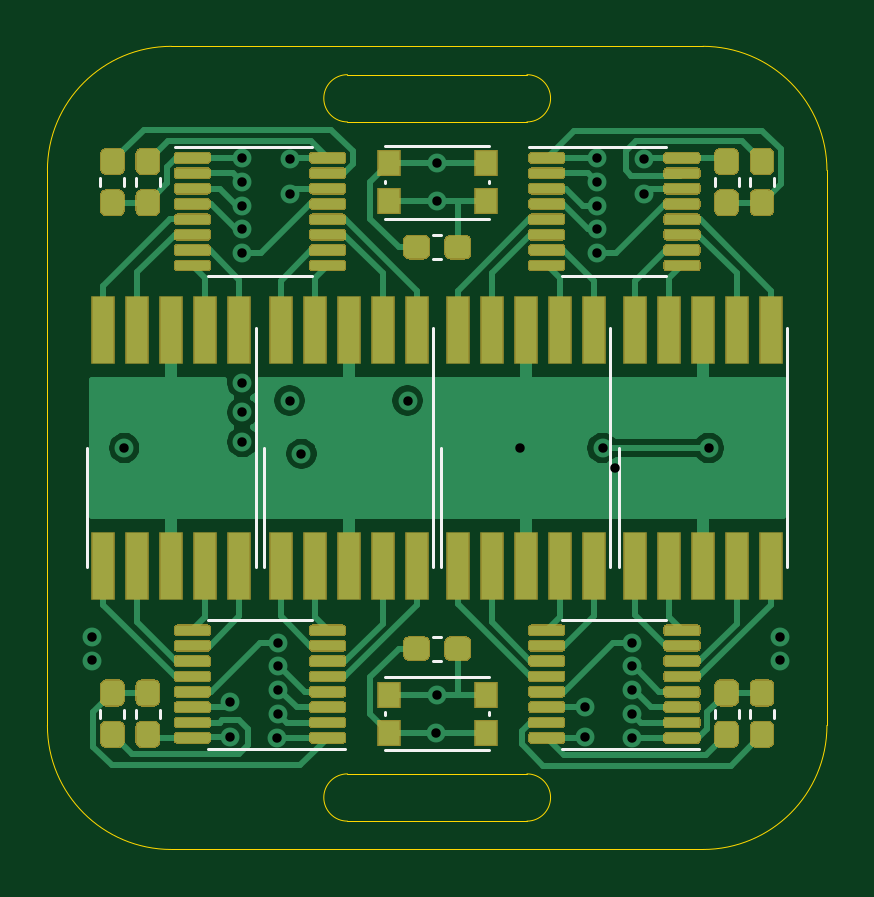
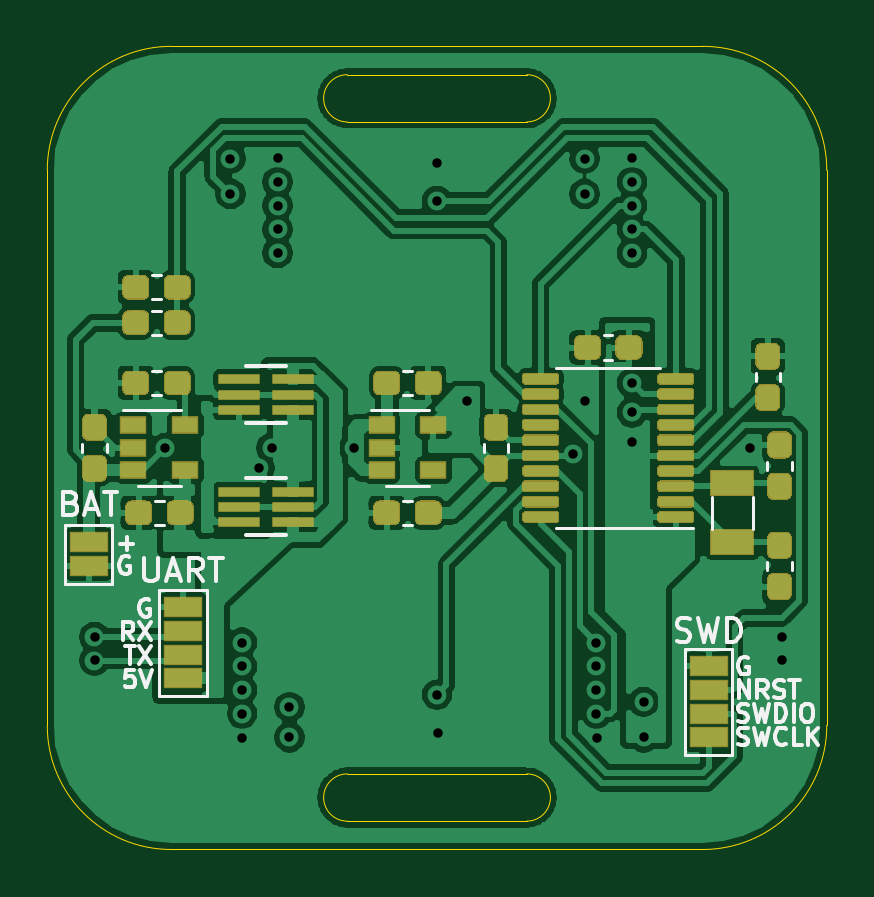
Circuit board: 12 layer files. Board 33.0 x 34.0 mm.
- bottom_copper: watch-B_Cu.gbr (177171 bytes)
- bottom_mask: watch-B_Mask.gbr (16681 bytes)
- paste: watch-B_Paste.gbr (16676 bytes)
- bottom_silk: watch-B_SilkS.gbr (11900 bytes)
- outline: watch-Edge_Cuts.gbr (1490 bytes)
- top_copper: watch-F_Cu.gbr (65979 bytes)
- top_mask: watch-F_Mask.gbr (30468 bytes)
- paste: watch-F_Paste.gbr (30463 bytes)
- top_silk: watch-F_SilkS.gbr (3316 bytes)
- inner_copper: watch-In1_Cu.gbr (53935 bytes)
- inner_copper: watch-In2_Cu.gbr (66502 bytes)
- drill: watch.drl (989 bytes)

=== bottom_copper: watch-B_Cu.gbr (177171 bytes, source omitted) ===
=== bottom_mask: watch-B_Mask.gbr (16681 bytes, source omitted) ===
=== paste: watch-B_Paste.gbr (16676 bytes, source omitted) ===
=== bottom_silk: watch-B_SilkS.gbr (11900 bytes, source omitted) ===
=== outline: watch-Edge_Cuts.gbr ===
%TF.GenerationSoftware,KiCad,Pcbnew,(5.1.6)-1*%
%TF.CreationDate,2020-09-19T18:08:18+02:00*%
%TF.ProjectId,watch,77617463-682e-46b6-9963-61645f706362,rev?*%
%TF.SameCoordinates,Original*%
%TF.FileFunction,Profile,NP*%
%FSLAX46Y46*%
G04 Gerber Fmt 4.6, Leading zero omitted, Abs format (unit mm)*
G04 Created by KiCad (PCBNEW (5.1.6)-1) date 2020-09-19 18:08:18*
%MOMM*%
%LPD*%
G01*
G04 APERTURE LIST*
%TA.AperFunction,Profile*%
%ADD10C,0.050000*%
%TD*%
G04 APERTURE END LIST*
D10*
X143231312Y-47052611D02*
X150831312Y-47052611D01*
X150831312Y-47052611D02*
G75*
G02*
X150831312Y-49052611I0J-1000000D01*
G01*
X150831312Y-49052611D02*
X143231312Y-49052611D01*
X143231312Y-49052611D02*
G75*
G02*
X143231312Y-47052611I0J1000000D01*
G01*
X150831312Y-76652611D02*
G75*
G02*
X150831312Y-78652611I0J-1000000D01*
G01*
X143231312Y-78652611D02*
G75*
G02*
X143231312Y-76652611I0J1000000D01*
G01*
X150831312Y-78652611D02*
X143231312Y-78652611D01*
X143231312Y-76652611D02*
X150831312Y-76652611D01*
X163531312Y-74602611D02*
G75*
G02*
X158281312Y-79852611I-5250000J0D01*
G01*
X135781312Y-79852611D02*
G75*
G02*
X130531312Y-74602611I0J5250000D01*
G01*
X130531312Y-51102611D02*
G75*
G02*
X135781312Y-45852611I5250000J0D01*
G01*
X158281312Y-45852611D02*
G75*
G02*
X163531312Y-51102611I0J-5250000D01*
G01*
X158281312Y-79852611D02*
X135781312Y-79852611D01*
X158281312Y-45852611D02*
X135781312Y-45852611D01*
X163531312Y-74602611D02*
X163531312Y-51102611D01*
X130531312Y-74602611D02*
X130531312Y-51102611D01*
M02*

=== top_copper: watch-F_Cu.gbr (65979 bytes, source omitted) ===
=== top_mask: watch-F_Mask.gbr (30468 bytes, source omitted) ===
=== paste: watch-F_Paste.gbr (30463 bytes, source omitted) ===
=== top_silk: watch-F_SilkS.gbr ===
%TF.GenerationSoftware,KiCad,Pcbnew,(5.1.6)-1*%
%TF.CreationDate,2020-09-19T18:08:18+02:00*%
%TF.ProjectId,watch,77617463-682e-46b6-9963-61645f706362,rev?*%
%TF.SameCoordinates,Original*%
%TF.FileFunction,Legend,Top*%
%TF.FilePolarity,Positive*%
%FSLAX46Y46*%
G04 Gerber Fmt 4.6, Leading zero omitted, Abs format (unit mm)*
G04 Created by KiCad (PCBNEW (5.1.6)-1) date 2020-09-19 18:08:18*
%MOMM*%
%LPD*%
G01*
G04 APERTURE LIST*
%ADD10C,0.120000*%
G04 APERTURE END LIST*
D10*
%TO.C,R4*%
X132771312Y-51431344D02*
X132771312Y-51773878D01*
X133791312Y-51431344D02*
X133791312Y-51773878D01*
%TO.C,C5*%
X134271312Y-51431344D02*
X134271312Y-51773878D01*
X135291312Y-51431344D02*
X135291312Y-51773878D01*
%TO.C,U13*%
X154711312Y-67912611D02*
X154711312Y-62852611D01*
X161851312Y-57792611D02*
X161851312Y-67912611D01*
%TO.C,U12*%
X154531312Y-50117611D02*
X150931312Y-50117611D01*
X154531312Y-50117611D02*
X156731312Y-50117611D01*
X154531312Y-55587611D02*
X152331312Y-55587611D01*
X154531312Y-55587611D02*
X156731312Y-55587611D01*
%TO.C,U11*%
X147211312Y-67912611D02*
X147211312Y-62852611D01*
X154351312Y-57792611D02*
X154351312Y-67912611D01*
%TO.C,U10*%
X139531312Y-50117611D02*
X135931312Y-50117611D01*
X139531312Y-50117611D02*
X141731312Y-50117611D01*
X139531312Y-55587611D02*
X137331312Y-55587611D01*
X139531312Y-55587611D02*
X141731312Y-55587611D01*
%TO.C,U4*%
X139531312Y-75587611D02*
X143131312Y-75587611D01*
X139531312Y-75587611D02*
X137331312Y-75587611D01*
X139531312Y-70117611D02*
X141731312Y-70117611D01*
X139531312Y-70117611D02*
X137331312Y-70117611D01*
%TO.C,U3*%
X154531312Y-75587611D02*
X158131312Y-75587611D01*
X154531312Y-75587611D02*
X152331312Y-75587611D01*
X154531312Y-70117611D02*
X156731312Y-70117611D01*
X154531312Y-70117611D02*
X152331312Y-70117611D01*
%TO.C,U2*%
X139711312Y-67912611D02*
X139711312Y-62852611D01*
X146851312Y-57792611D02*
X146851312Y-67912611D01*
%TO.C,U1*%
X132211312Y-67912611D02*
X132211312Y-62852611D01*
X139351312Y-57792611D02*
X139351312Y-67912611D01*
%TO.C,SW2*%
X149231312Y-74052611D02*
X149231312Y-74152611D01*
X144831312Y-75652611D02*
X149231312Y-75652611D01*
X149231312Y-72552611D02*
X144831312Y-72552611D01*
X144831312Y-74052611D02*
X144831312Y-74152611D01*
%TO.C,SW1*%
X149231312Y-51652611D02*
X149231312Y-51552611D01*
X144831312Y-53152611D02*
X149231312Y-53152611D01*
X149231312Y-50052611D02*
X144831312Y-50052611D01*
X144831312Y-51652611D02*
X144831312Y-51552611D01*
%TO.C,R5*%
X160271312Y-51431344D02*
X160271312Y-51773878D01*
X161291312Y-51431344D02*
X161291312Y-51773878D01*
%TO.C,R2*%
X161291312Y-74273878D02*
X161291312Y-73931344D01*
X160271312Y-74273878D02*
X160271312Y-73931344D01*
%TO.C,R1*%
X133791312Y-74273878D02*
X133791312Y-73931344D01*
X132771312Y-74273878D02*
X132771312Y-73931344D01*
%TO.C,C16*%
X158771312Y-51431344D02*
X158771312Y-51773878D01*
X159791312Y-51431344D02*
X159791312Y-51773878D01*
%TO.C,C12*%
X147202579Y-70842611D02*
X146860045Y-70842611D01*
X147202579Y-71862611D02*
X146860045Y-71862611D01*
%TO.C,C11*%
X147202579Y-54862611D02*
X146860045Y-54862611D01*
X147202579Y-53842611D02*
X146860045Y-53842611D01*
%TO.C,C2*%
X135291312Y-74273878D02*
X135291312Y-73931344D01*
X134271312Y-74273878D02*
X134271312Y-73931344D01*
%TO.C,C1*%
X159791312Y-74273878D02*
X159791312Y-73931344D01*
X158771312Y-74273878D02*
X158771312Y-73931344D01*
%TD*%
M02*

=== inner_copper: watch-In1_Cu.gbr (53935 bytes, source omitted) ===
=== inner_copper: watch-In2_Cu.gbr (66502 bytes, source omitted) ===
=== drill: watch.drl ===
M48
; DRILL file {KiCad (5.1.6)-1} date 09/19/20 18:08:14
; FORMAT={-:-/ absolute / inch / decimal}
; #@! TF.CreationDate,2020-09-19T18:08:14+02:00
; #@! TF.GenerationSoftware,Kicad,Pcbnew,(5.1.6)-1
FMAT,2
INCH
T1C0.0157
%
G90
G05
T1
X5.2138Y-2.7895
X5.2138Y-2.8288
X5.267Y-2.4745
X5.4441Y-2.8977
X5.4441Y-2.9568
X5.4638Y-1.9912
X5.4638Y-2.0316
X5.4638Y-2.071
X5.4638Y-2.1103
X5.4638Y-2.1497
X5.4638Y-2.3662
X5.4638Y-2.4155
X5.4638Y-2.4647
X5.5221Y-2.9578
X5.5229Y-2.7993
X5.5229Y-2.8387
X5.5229Y-2.8781
X5.5229Y-2.9174
X5.5426Y-1.9922
X5.5426Y-2.0513
X5.5426Y-2.3958
X5.5623Y-2.4844
X5.7394Y-2.3958
X5.7867Y-2.9489
X5.7886Y-2.0001
X5.7886Y-2.0631
X5.7886Y-2.8859
X5.9274Y-2.4745
X6.0347Y-2.9066
X6.0347Y-2.9568
X6.0544Y-2.1103
X6.0544Y-1.9912
X6.0544Y-2.0316
X6.0544Y-2.071
X6.0544Y-2.1497
X6.0642Y-2.4745
X6.0849Y-2.508
X6.1134Y-2.7993
X6.1134Y-2.8387
X6.1134Y-2.8781
X6.1134Y-2.9174
X6.1134Y-2.9578
X6.1331Y-1.9922
X6.1331Y-2.0513
X6.2414Y-2.4745
X6.3595Y-2.7895
X6.3595Y-2.8288
T0
M30

